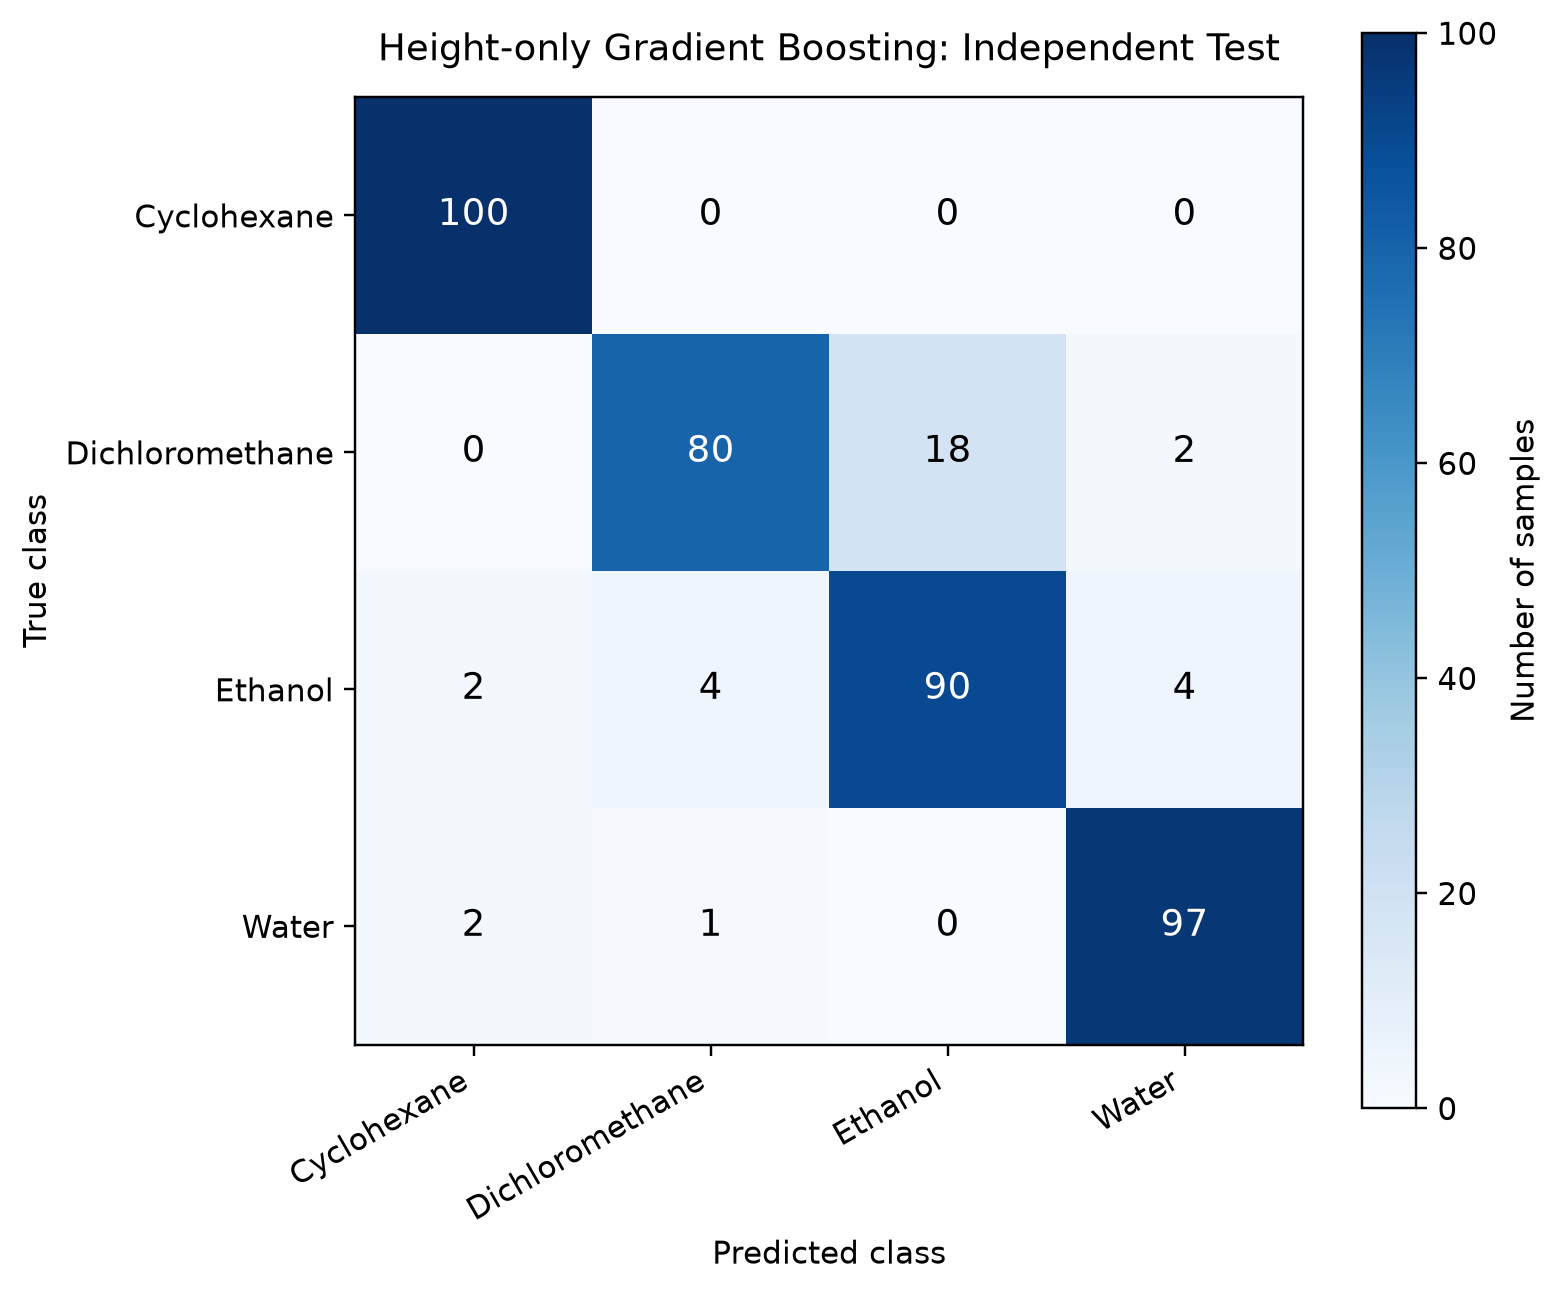

The table this chart was drawn from, first rows:
, Predicted_Cyclohexane, Predicted_Dichloromethane, Predicted_Ethanol, Predicted_Water
Actual_Cyclohexane, 100, 0, 0, 0
Actual_Dichloromethane, 0, 80, 18, 2
Actual_Ethanol, 2, 4, 90, 4
Actual_Water, 2, 1, 0, 97
